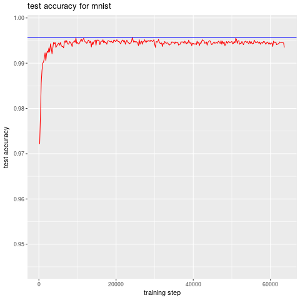

The file beside this chart, header and first rows:
step, test_acc
200, 0.9722
400, 0.9784
600, 0.9856
800, 0.9884
1000, 0.99
1200, 0.9903
1400, 0.9911
1600, 0.9923
1800, 0.9906
2000, 0.9921
2200, 0.9927
2400, 0.9924
2600, 0.9934
2800, 0.9925
3000, 0.9943
3200, 0.9934
3400, 0.9921
3600, 0.9933
3800, 0.9946
4000, 0.9943
4200, 0.9946
4400, 0.9935
4600, 0.9938
4800, 0.9941
5200, 0.9945
5400, 0.994
5600, 0.9946
5800, 0.9939
6000, 0.9937
6200, 0.9937
6400, 0.9934
6600, 0.9946
6800, 0.995
7000, 0.9945
7200, 0.995
7400, 0.9944
7600, 0.9942
7800, 0.9944
8000, 0.9948
8200, 0.9945
8400, 0.9943
8600, 0.9937
8800, 0.9946
9000, 0.9947
9200, 0.995
9400, 0.9946
9600, 0.9956
9800, 0.9944
10000, 0.9946
10200, 0.9943
10400, 0.9943
10600, 0.9946
10800, 0.9951
11000, 0.9953
11200, 0.9948
11400, 0.9952
11600, 0.9955
11800, 0.995
12000, 0.9947
12200, 0.9947
... 252 more rows
